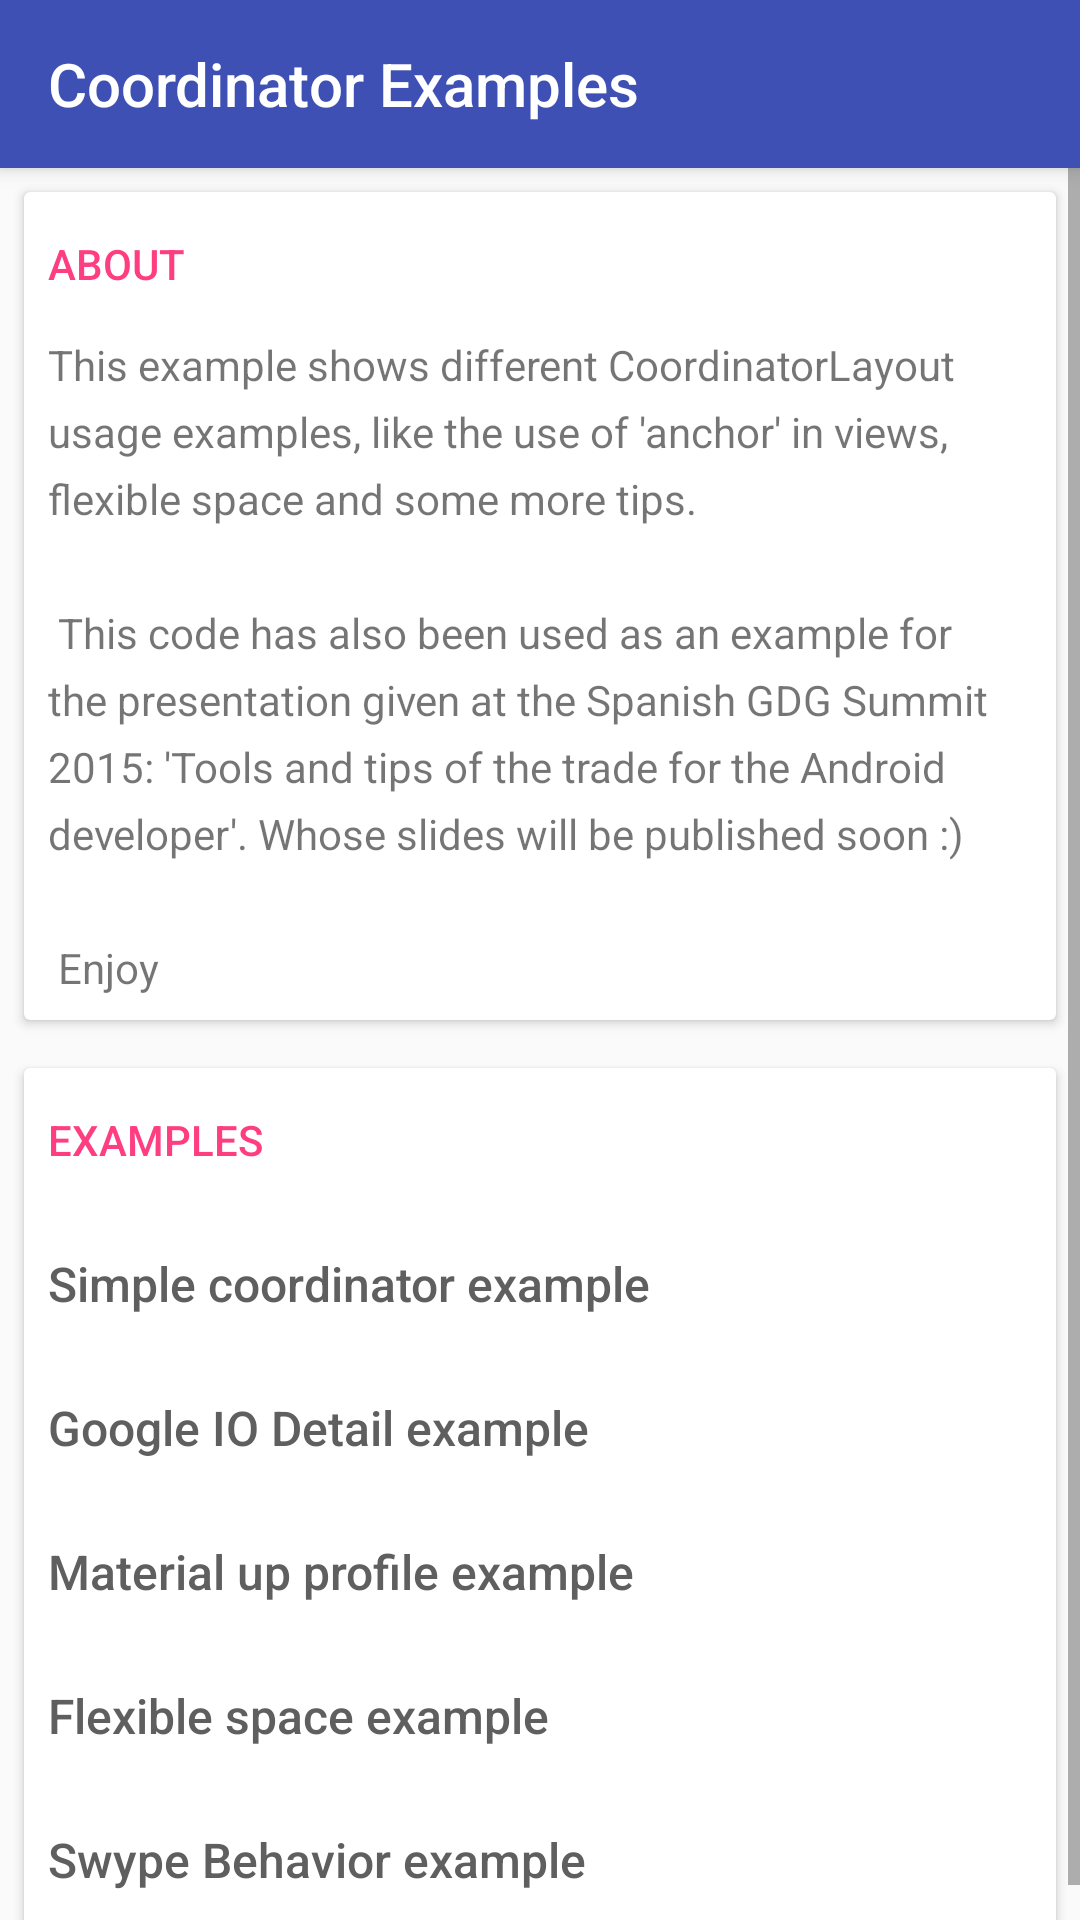

Produce the Android XML layout that renders to this screen, including the resource entries it uses.
<!-- AndroidManifest.xml: application theme AppTheme -->
<!-- res/layout/activity_main.xml -->
<?xml version="1.0" encoding="utf-8"?>
<android.support.design.widget.CoordinatorLayout
    xmlns:android="http://schemas.android.com/apk/res/android"
    xmlns:app="http://schemas.android.com/apk/res-auto"
    xmlns:tools="http://schemas.android.com/tools"
    android:layout_width="match_parent"
    android:layout_height="match_parent"
    >

    <android.support.design.widget.AppBarLayout
        android:id="@+id/appBarLayout"
        android:layout_width="match_parent"
        android:layout_height="wrap_content"
        app:layout_scrollFlags="scroll|enterAlways"
        >

        <android.support.v7.widget.Toolbar
            android:id="@+id/main_toolbar"
            android:layout_width="match_parent"
            android:layout_height="wrap_content"
            android:minHeight="?attr/actionBarSize"
            android:background="?colorPrimary"
            android:title="@string/app_name"
            android:elevation="4dp"
            app:theme="@style/ThemeOverlay.AppCompat.Dark"
            app:title="@string/app_name"
            />
    </android.support.design.widget.AppBarLayout>

    <ScrollView
        android:layout_width="match_parent"
        android:layout_height="wrap_content"
        app:layout_behavior="@string/appbar_scrolling_view_behavior"
        >

        <LinearLayout
            android:orientation="vertical"
            android:layout_width="match_parent"
            android:layout_height="wrap_content"
            >

            <android.support.v7.widget.CardView
                android:layout_gravity="center"
                android:layout_width="match_parent"
                android:layout_height="wrap_content"
                android:layout_margin="8dp"
                app:contentPaddingRight="8dp"
                app:contentPaddingLeft="8dp"
                app:contentPaddingBottom="8dp"
                >

                <LinearLayout
                    android:layout_width="match_parent"
                    android:layout_height="wrap_content"
                    android:orientation="vertical"
                    >

                    <TextView
                        android:layout_width="match_parent"
                        android:layout_height="wrap_content"
                        android:text="@string/header_about"
                        android:textAppearance="@style/TextAppearance.Header"
                        style="@style/TextComponent.ItemRow"
                        />

                    <TextView
                        android:layout_width="match_parent"
                        android:layout_height="wrap_content"
                        android:text="@string/about"
                        android:lineSpacingExtra="6dp"
                        />

                </LinearLayout>
            </android.support.v7.widget.CardView>

            <android.support.v7.widget.CardView
                android:layout_gravity="center"
                android:layout_width="match_parent"
                android:layout_height="wrap_content"
                android:layout_margin="8dp"
                >

                <LinearLayout
                    android:layout_width="match_parent"
                    android:layout_height="wrap_content"
                    android:orientation="vertical"
                    tools:ignore="RtlHardcoded"
                    >

                    <TextView
                        android:layout_width="match_parent"
                        android:layout_height="wrap_content"
                        android:text="@string/header_examples"
                        android:textAppearance="@style/TextAppearance.Header"
                        android:paddingRight="8dp"
                        android:paddingLeft="8dp"
                        style="@style/TextComponent.ItemRow"
                        />

                    <TextView
                        android:id="@+id/main_coordinator_textview"
                        android:layout_width="match_parent"
                        android:layout_height="wrap_content"
                        android:text="@string/item_simple_coordinator_example"
                        android:textAppearance="@style/TextAppearance.ItemExample"
                        android:drawableRight="@drawable/ic_arrow_forward_24dp"
                        style="@style/TextComponent.ItemRow.Selectable"
                        />

                    <TextView
                        android:id="@+id/main_ioexample_textview"
                        android:layout_width="match_parent"
                        android:layout_height="wrap_content"
                        android:text="@string/item_googleio_example"
                        android:textAppearance="@style/TextAppearance.ItemExample"
                        android:drawableRight="@drawable/ic_arrow_forward_24dp"
                        style="@style/TextComponent.ItemRow.Selectable"
                        />

                    <TextView
                        android:id="@+id/main_materialup_textview"
                        android:layout_width="match_parent"
                        android:layout_height="wrap_content"
                        android:text="@string/item_materialup_example"
                        android:textAppearance="@style/TextAppearance.ItemExample"
                        android:drawableRight="@drawable/ic_arrow_forward_24dp"
                        style="@style/TextComponent.ItemRow.Selectable"
                        />

                    <TextView
                        android:id="@+id/main_space_textview"
                        android:layout_width="match_parent"
                        android:layout_height="wrap_content"
                        android:text="@string/item_flexible_space_example"
                        android:textAppearance="@style/TextAppearance.ItemExample"
                        android:drawableRight="@drawable/ic_arrow_forward_24dp"
                        style="@style/TextComponent.ItemRow.Selectable"
                        />

                    <TextView
                        android:id="@+id/main_swipebehavior_textview"
                        android:layout_width="match_parent"
                        android:layout_height="wrap_content"
                        android:text="Swype Behavior example"
                        android:textAppearance="@style/TextAppearance.ItemExample"
                        android:drawableRight="@drawable/ic_arrow_forward_24dp"
                        style="@style/TextComponent.ItemRow.Selectable"
                        />
                </LinearLayout>
            </android.support.v7.widget.CardView>

        </LinearLayout>
    </ScrollView>
</android.support.design.widget.CoordinatorLayout>
<!-- resources referenced by this layout -->
<resources>
  <string name="about">
  		This example shows different CoordinatorLayout usage examples, like the use of \'anchor\' in views,
  		flexible space and some more tips.\n\n
  
  		This code has also been used as an example for the presentation given at the Spanish GDG Summit 2015:
  		\'Tools and tips of the trade for the Android developer\'. Whose slides will be published soon :)
  
  		\n\n Enjoy
  	</string>
  <string name="app_name">Coordinator Examples</string>
  <string name="header_about">About</string>
  <string name="header_examples">Examples</string>
  <string name="item_flexible_space_example">Flexible space example</string>
  <string name="item_googleio_example">Google IO Detail example</string>
  <string name="item_materialup_example">Material up profile example</string>
  <string name="item_simple_coordinator_example">Simple coordinator example</string>
  <style name="TextAppearance.Header">
          <item name="android:textAllCaps">true</item>
          <item name="android:fontFamily">sans-serif-medium</item>
          <item name="android:textColor">?colorAccent</item>
      </style>
  <style name="TextAppearance.ItemExample">
          <item name="android:fontFamily">sans-serif-medium</item>
          <item name="android:textSize">16sp</item>
          <item name="android:textColor">#5f5f5f</item>
      </style>
  <style name="TextComponent.ItemRow">
          <item name="android:gravity">center_vertical</item>
          <item name="android:minHeight">48dp</item>
      </style>
  <style name="TextComponent.ItemRow.Selectable">
          <item name="android:background">?android:attr/selectableItemBackground</item>
          <item name="android:clickable">true</item>
          <item name="android:paddingLeft">8dp</item>
          <item name="android:paddingRight">8dp</item>
      </style>
  <style name="AppTheme" parent="Theme.AppCompat.Light.NoActionBar">
          <item name="colorPrimary">@color/brand_primary</item>
          <item name="colorPrimaryDark">@color/brand_primary_dark</item>
          <item name="colorAccent">@color/brand_accent</item>
      </style>
  <color name="brand_primary">#3E50B4</color>
  <color name="brand_primary_dark">#3646A8</color>
  <color name="brand_accent">#FE3E80</color>
</resources>
